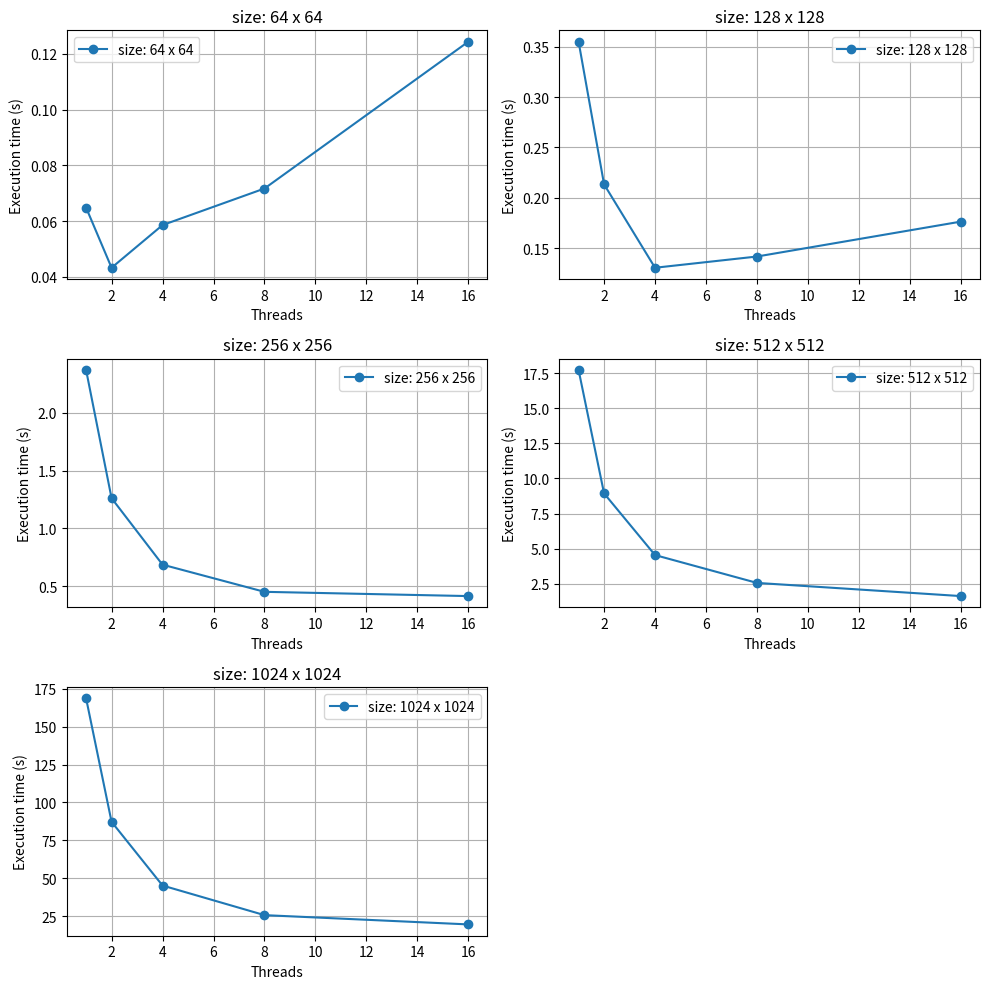

This chart was generated by the following Python code:
import matplotlib.pyplot as plt

threads = [1, 2, 4, 8, 16]

times_64   = [0.0648923, 0.0433094, 0.0586185, 0.0717364, 0.124428]
times_128  = [0.355006, 0.213299, 0.130458, 0.141613, 0.176283]
times_256  = [2.37246, 1.26248, 0.68696, 0.451675, 0.414832]
times_512  = [17.7292, 8.93385, 4.53902, 2.55518, 1.61634]
times_1024 = [168.586, 87.2689, 45.3361, 25.8472, 19.7369]

sizes = [64, 128, 256, 512, 1024]
times = [times_64, times_128, times_256, times_512, times_1024]

fig, axes = plt.subplots(3, 2, figsize=(10, 10))
axes = axes.flatten()

for i, (n, t) in enumerate(zip(sizes, times)):
    ax = axes[i]
    ax.plot(threads, t, marker='o', linestyle='-', label=f'size: {n} x {n}')
    ax.set_title(f'size: {n} x {n}')
    ax.set_xlabel('Threads')
    ax.set_ylabel('Execution time (s)')
    ax.grid(True)
    ax.legend()

for j in range(len(sizes), len(axes)):
    fig.delaxes(axes[j])

plt.tight_layout()
plt.savefig("strong_scaling.png", dpi=300)
plt.show()
